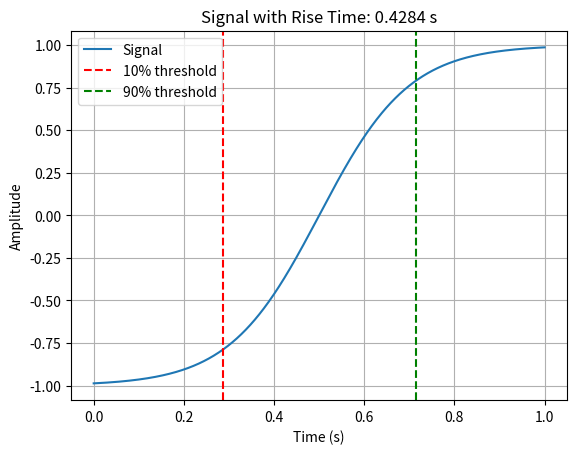

This figure's Python source:
import numpy as np
import matplotlib.pyplot as plt

def calculate_rise_time(time, signal):
	min_val = np.min(signal)
	max_val = np.max(signal)
	low_threshold = min_val + 0.1 * (max_val - min_val)
	high_threshold = min_val + 0.9 * (max_val - min_val)

	low_index = np.where(signal >= low_threshold)[0][0]
	high_index = np.where(signal >= high_threshold)[0][0]

	rise_time = time[high_index] - time[low_index]
	
	return rise_time, low_index, high_index

def plot_signal_with_rise_time(time, signal):
	rise_time, low_index, high_index = calculate_rise_time(time, signal)

	plt.plot(time, signal, label='Signal')
	plt.axvline(time[low_index], color='r', linestyle='--', label='10% threshold')
	plt.axvline(time[high_index], color='g', linestyle='--', label='90% threshold')
	plt.xlabel('Time (s)')
	plt.ylabel('Amplitude')
	plt.title(f'Signal with Rise Time: {rise_time:.4f} s')
	plt.legend()
	plt.grid(True)
	plt.show()

	print(f'Rise Time: {rise_time:.4f} seconds')

# Exemple d'utilisation avec des données fictives
time = np.linspace(0, 1, 1000)
signal = np.tanh(5 * (time - 0.5))  # Signal fictif pour démonstration

plot_signal_with_rise_time(time, signal)
